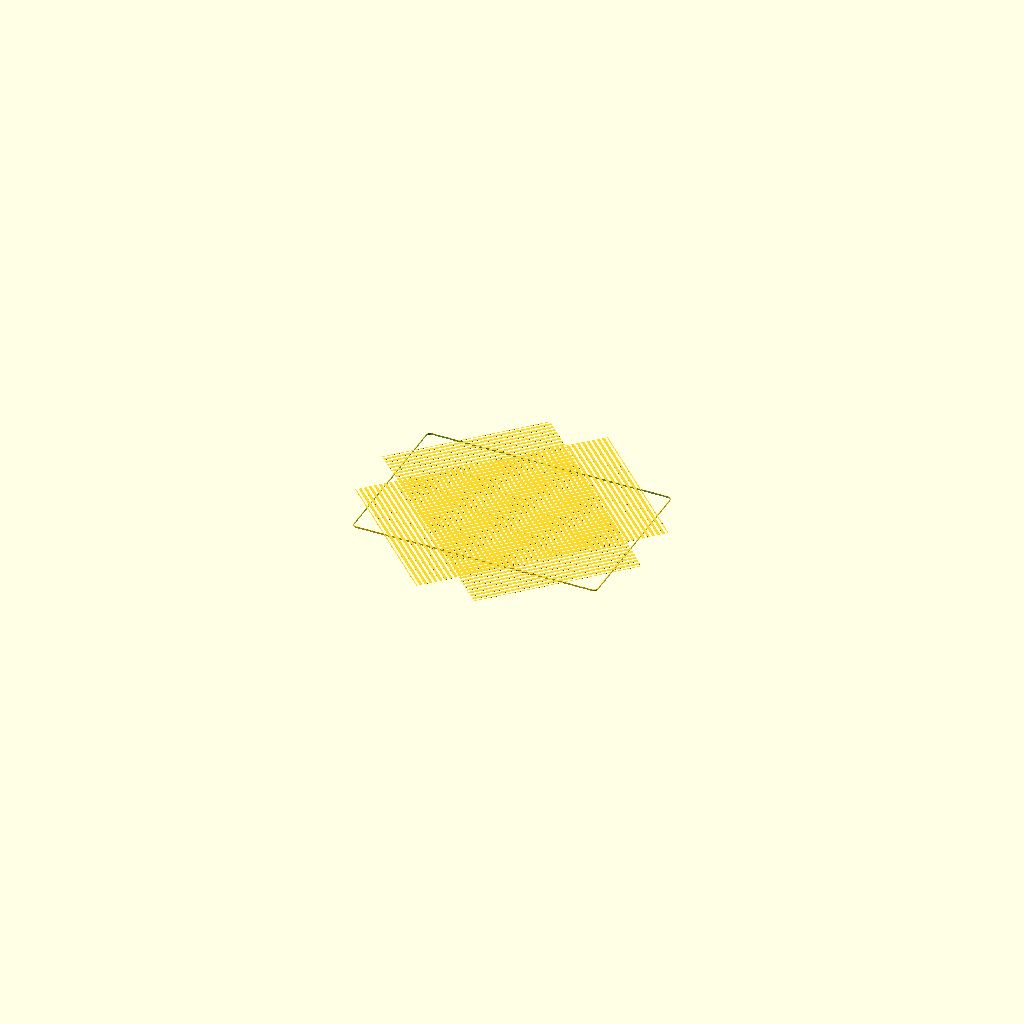
Cell 1: rendered with the file's own defaults.
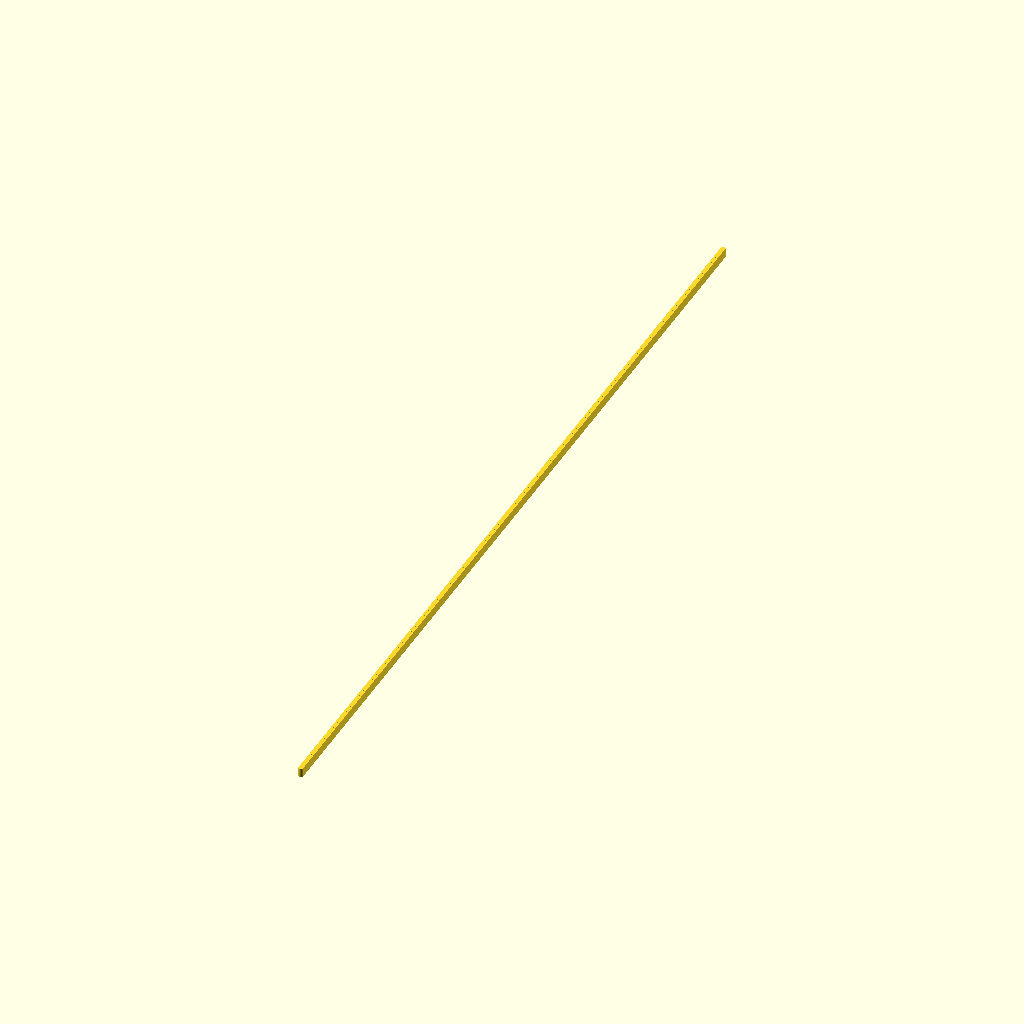
Cell 2: the same model with sheet_length = 1.
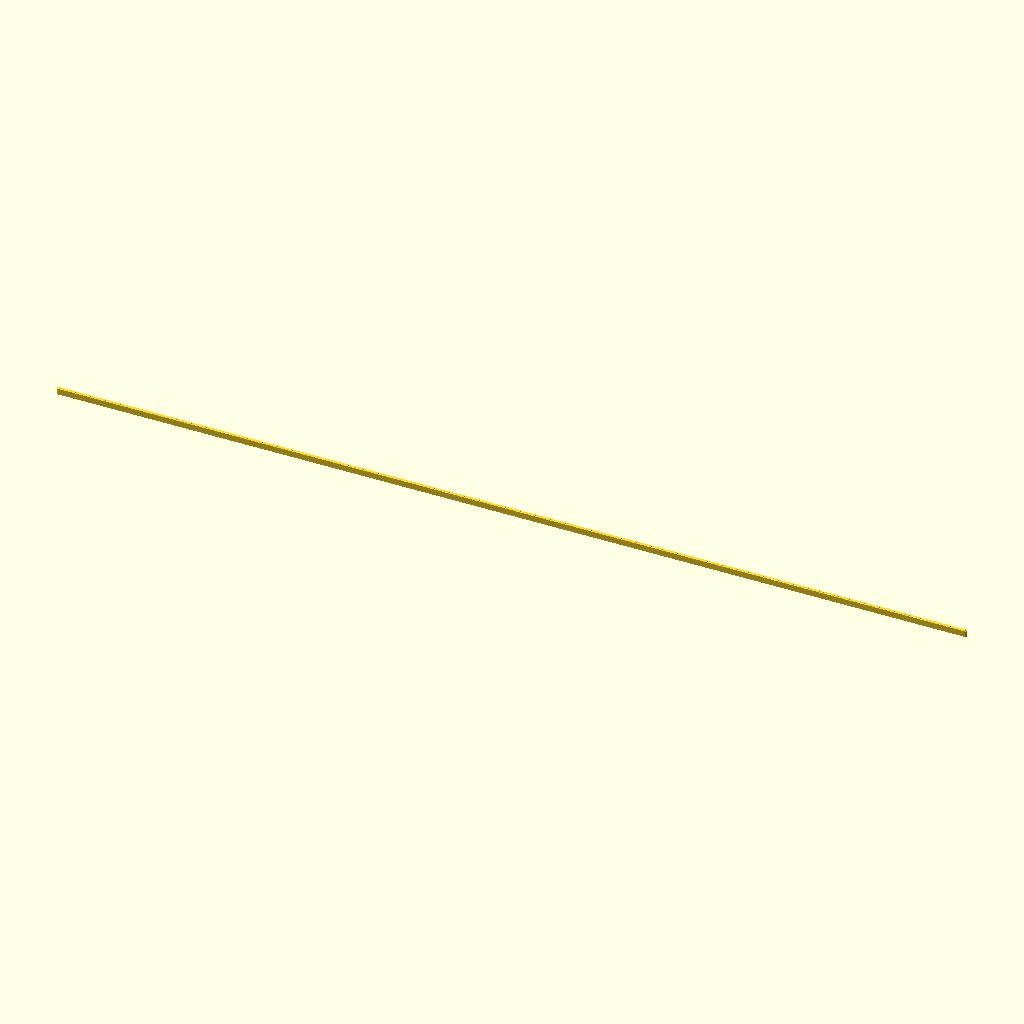
Cell 3: the same model with sheet_width = 1.
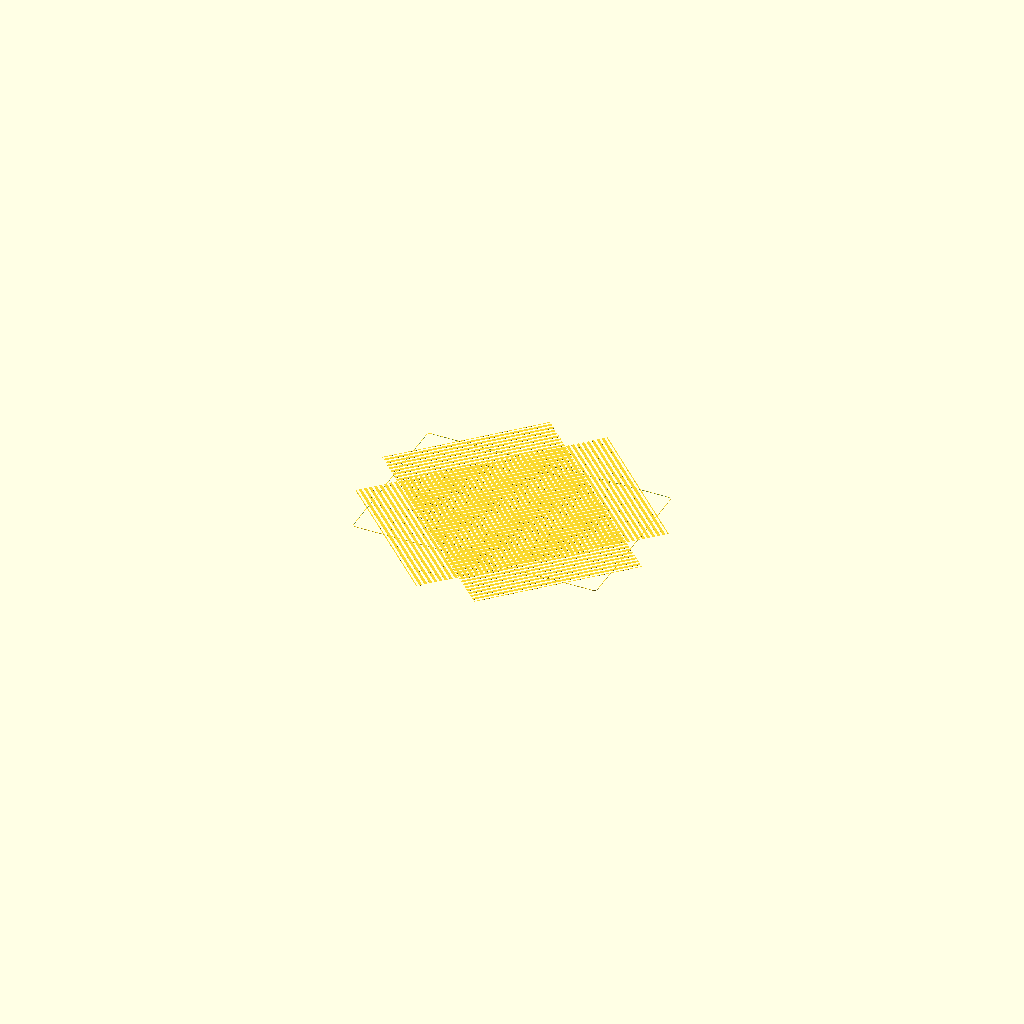
Cell 4 — sheet_thickness set to 0.5, the other parameters unchanged.
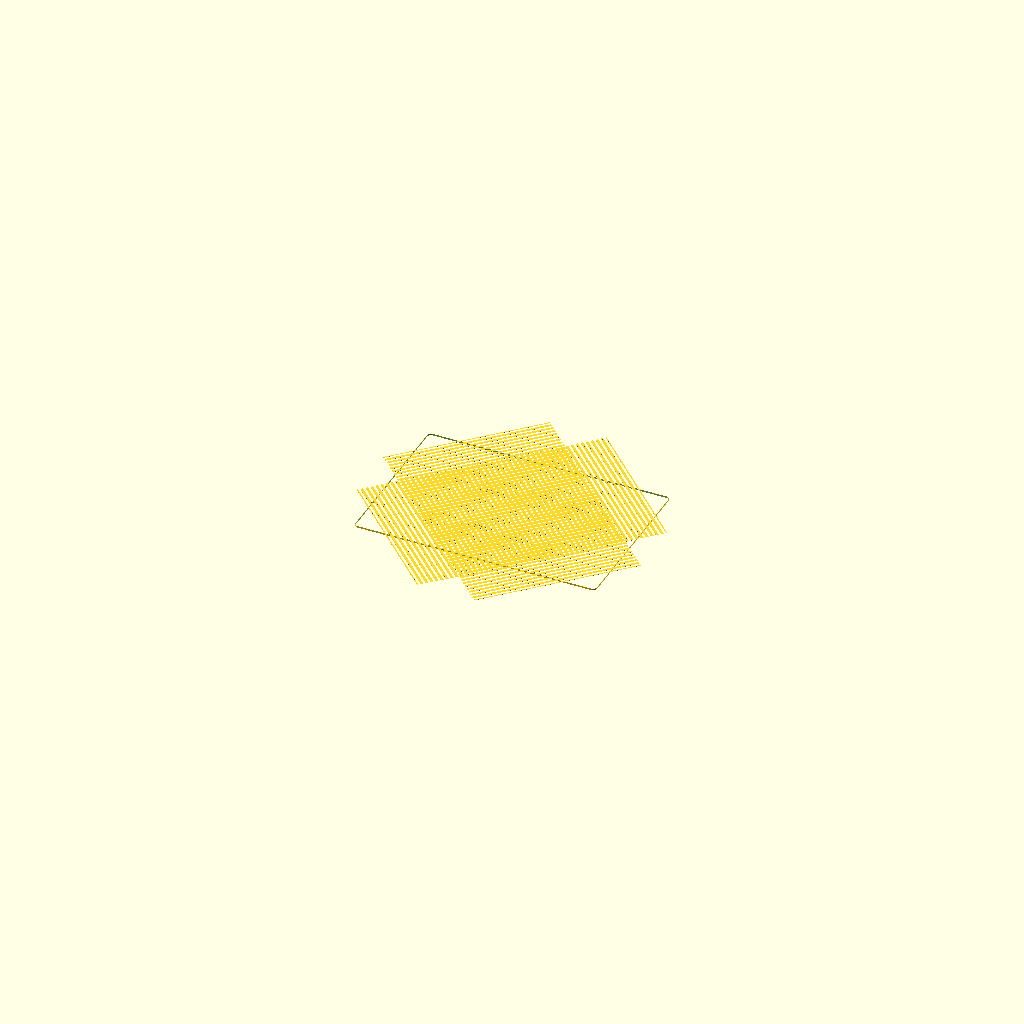
Cell 5: the same model with edge_chamfer = 0.1.
All cells are drawn from the same view direction (rotation 55°, 0°, 25°, orthographic, colour scheme Cornfield), but the view is re-fitted for each cell, so position and scale can differ between cells as well as the parameter.
The OpenSCAD source (results/nopscadlib/craft/scad/sheet__CF3.scad):
// Sheet: carbon fiber (single connected solid with subtle woven surface relief)

// Parameters
sheet_length = 300; //[150:600:1]
sheet_width  = 200; //[100:400:1]
sheet_thickness = 2; //[1:6:0.5]
edge_chamfer = 0.5; //[0.2:2:0.1]
corner_radius = 5; //[2.5:15:0.5]
overlap = 1; //[0.5:2:0.1]

// Weave (geometric relief; OpenSCAD has no true textures)
weave_pitch = 6;      // mm
weave_amp   = 0.12;   // mm (kept small vs thickness)
weave_angle = 45;     // degrees

$fn = 64;

// Helpers
function clamp(v, lo, hi) = v < lo ? lo : (v > hi ? hi : v);

module rounded_rect_prism(L, W, H, R) {
    // Minkowski gives true rounded corners; keep R within bounds
    r = clamp(R, 0, min(L, W)/2 - 0.01);
    minkowski() {
        cube([L - 2*r, W - 2*r, H], center=true);
        cylinder(r=r, h=0.01, center=true);
    }
}

module chamfered_sheet(L, W, H, R, chamf) {
    // Chamfer by subtracting a slightly smaller rounded prism, leaving a beveled rim
    c = clamp(chamf, 0, min(L, W)/2 - 0.01);
    difference() {
        rounded_rect_prism(L, W, H, R);
        // Inner removal: slightly smaller in XY, slightly taller in Z to guarantee cut-through
        rounded_rect_prism(L - 2*c, W - 2*c, H + 2*overlap, max(R - c, 0));
    }
}

module weave_relief(L, W, H, pitch, amp, ang) {
    // Adds a subtle cross-hatched relief on the top face only (still one solid)
    // Implemented as two rotated stripe fields that overlap the top surface.
    z_top = H/2 - amp/2; // keep relief within thickness
    union() {
        for (a = [ang, -ang]) {
            rotate([0,0,a])
                translate([0,0,z_top])
                    intersection() {
                        // limit to sheet footprint
                        cube([L, W, amp], center=true);
                        // stripe field (long bars)
                        union() {
                            // cover diagonal span
                            span = sqrt(L*L + W*W) + 2*pitch;
                            n = ceil(span/pitch);
                            for (i = [-n:n]) {
                                translate([i*pitch, 0, 0])
                                    cube([pitch*0.55, span, amp], center=true);
                            }
                        }
                    }
        }
    }
}

// Final model (ONE connected solid)
module carbon_fiber_sheet() {
    // Base: rounded rectangle with chamfered edge
    base = 0; // placeholder to keep structure clear

    union() {
        // Main sheet with chamfered rim
        chamfered_sheet(sheet_length, sheet_width, sheet_thickness, corner_radius, edge_chamfer);

        // Woven relief fused to top surface (slight overlap ensures connectivity)
        translate([0,0,0])
            weave_relief(sheet_length - 2*edge_chamfer,
                         sheet_width  - 2*edge_chamfer,
                         sheet_thickness,
                         weave_pitch,
                         min(weave_amp, sheet_thickness*0.25),
                         weave_angle);
    }
}

carbon_fiber_sheet();
Parameter table extracted from the source (name, type, default, range or options):
sheet_length: number, default 300, range 1 to 150, step 600
sheet_width: number, default 200, range 1 to 100, step 400
sheet_thickness: number, default 2, range 0.5 to 1, step 6
edge_chamfer: number, default 0.5, range 0.1 to 0.2, step 2
corner_radius: number, default 5, range 0.5 to 2.5, step 15
overlap: number, default 1, range 0.1 to 0.5, step 2
weave_pitch: number, default 6
weave_amp: number, default 0.12
weave_angle: number, default 45
